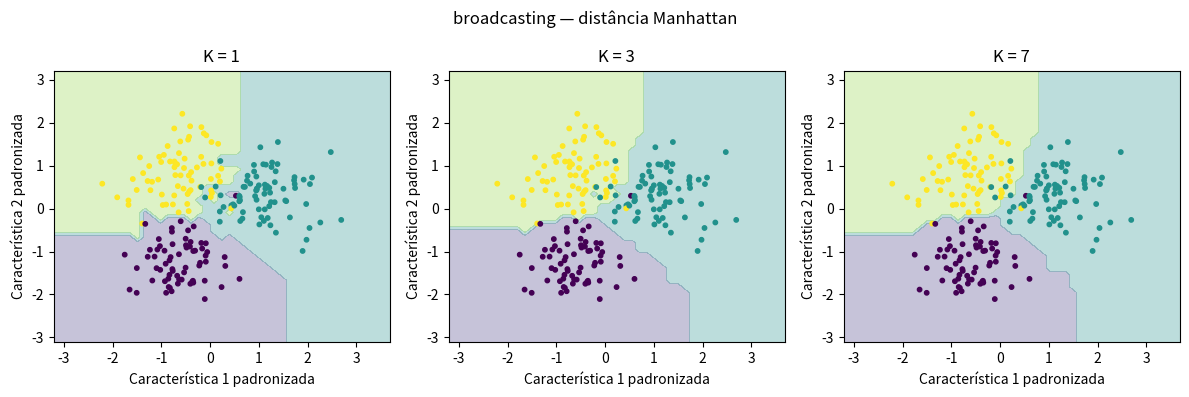

Python code for this plot:
import numpy as np
import matplotlib.pyplot as plt
from time import perf_counter

#criando o dataset
rng = np.random.default_rng(42)
classe_0 = rng.normal([0, 0], 1, size=(100, 2))
classe_1 = rng.normal([3, 3], 1, size=(100, 2))
classe_2 = rng.normal([0, 4], 1, size=(100, 2))
X = np.vstack([classe_0, classe_1, classe_2])
y = np.array([0] * 100 + [1] * 100 + [2] * 100)

#aumentando a escala da segunda característica
X[:, 1] = X[:, 1] * 10

#separando 210 pontos para treino e 90 para teste
indices = rng.permutation(len(X))
indices_treino = indices[:210]
indices_teste = indices[210:]
X_train = X[indices_treino]
y_train = y[indices_treino]
X_test = X[indices_teste]
y_test = y[indices_teste]

def knn_broadcasting(X_train, y_train, X_test, k):
    #calculando as distâncias de Manhattan com broadcasting
    diferencas = X_test[:, None, :] - X_train[None, :, :]
    diferencas_absolutas = np.abs(diferencas)
    distancias = np.sum(diferencas_absolutas, axis=2)

    #selecionando os K vizinhos mais próximos, mantendo a ordem do treino em distâncias iguais
    indices = np.argsort(distancias, axis=1, kind="stable")
    vizinhos = indices[:, :k]

    #codificando os rótulos para a votação
    classes, y_codificado = np.unique(y_train, return_inverse=True)
    previsoes = []
    for grupo in vizinhos:
        rotulos = y_codificado[grupo]
        contagem = np.bincount(rotulos)
        #caso de empate, vence o menor rótulo
        vencedor = contagem.argmax()
        previsoes.append(classes[vencedor])
    return np.array(previsoes)

#escolhendo K: inteiro entre 1 e o número de amostras do treino
k = 3

#gerando previsões e calculando a acurácia sem escalonamento
previsoes_sem = knn_broadcasting(X_train, y_train, X_test, k)
acuracia_sem = np.mean(previsoes_sem == y_test)

#calculando a média e o desvio somente no treino para padronizar os dados
media = X_train.mean(axis=0)
desvio = X_train.std(axis=0)
desvio[desvio == 0] = 1
X_train_scaled = (X_train - media) / desvio
X_test_scaled = (X_test - media) / desvio

#gerando previsões e calculando a acurácia com escalonamento
previsoes_com = knn_broadcasting(X_train_scaled, y_train, X_test_scaled, k)
acuracia_com = np.mean(previsoes_com == y_test)

#medindo o tempo das previsões com os dados padronizados
tempos = []
for repeticao in range(7):
    inicio = perf_counter()
    knn_broadcasting(X_train_scaled, y_train, X_test_scaled, k)
    fim = perf_counter()
    tempos.append(fim - inicio)
tempo = np.median(tempos)

print("Previsões sem escala:", previsoes_sem)
print("Previsões com escala:", previsoes_com)
print("Acurácia sem escala:", acuracia_sem)
print("Acurácia com escala:", acuracia_com)
print("Tempo mediano:", tempo, "segundos")

#guardando os resultados para a comparação final
pred_broadcasting = previsoes_com.copy()
acc_sem_broadcasting = acuracia_sem
acc_com_broadcasting = acuracia_com
tempo_broadcasting = tempo

#mostrando as fronteiras com K = 1, 3 e 7 usando os pontos de treino
x1 = np.linspace(X_train_scaled[:, 0].min() - 1,
                 X_train_scaled[:, 0].max() + 1, 45)
x2 = np.linspace(X_train_scaled[:, 1].min() - 1,
                 X_train_scaled[:, 1].max() + 1, 45)
xx, yy = np.meshgrid(x1, x2)
malha = np.column_stack([xx.ravel(), yy.ravel()])

fig, eixos = plt.subplots(1, 3, figsize=(12, 4))
for ax, valor_k in zip(eixos, [1, 3, 7]):
    previsoes_malha = knn_broadcasting(X_train_scaled, y_train, malha, valor_k)
    Z = previsoes_malha.reshape(xx.shape)
    ax.contourf(xx, yy, Z, levels=[-0.5, 0.5, 1.5, 2.5], alpha=0.3)
    ax.scatter(X_train_scaled[:, 0], X_train_scaled[:, 1], c=y_train, s=10)
    ax.set_title(f"K = {valor_k}")
    ax.set_xlabel("Característica 1 padronizada")
    ax.set_ylabel("Característica 2 padronizada")
plt.suptitle("broadcasting — distância Manhattan")
plt.tight_layout()
plt.show()
